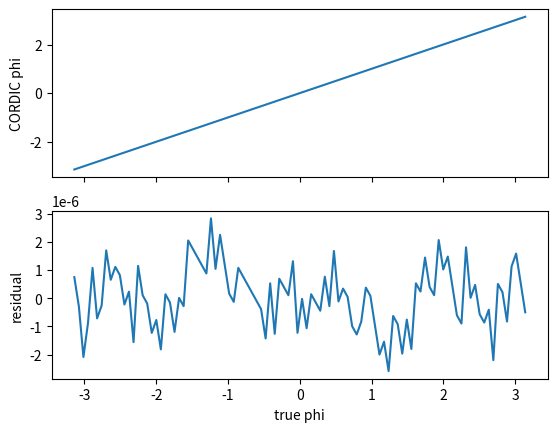

Python code for this plot:
"""Goal: Understand the CORDIC algorithm that takes as input x = r * sin(phi) and y = r * cos(phi) and outputs r and phi."""

import matplotlib.pyplot as plt
import numpy as np


def float_to_fixed(x, n_bits=16):
    """Converts a floating point number to a signed fixed point number with n_bits bits.

    The range [-1, 1] gets mapped to the range [-2^(n_bits-1)-1, 2^(n_bits-1)-1].
    Note that the most negative signed integer gets mapped to slightly less than -1, because of the assymmetry inherent to standard signed integers.
    """
    return int(x * (2 ** (n_bits - 1) - 1))


def fixed_to_float(x, n_bits=16):
    """Converts a signed fixed point number with n_bits bits to a floating point number."""
    return x / (2 ** (n_bits - 1) - 1)


def get_gamma(n_iter=16, n_bits=16):
    """Returns the CORDIC rotation angles gamma_i."""

    gamma = [np.arctan(2 ** (-i)) for i in range(n_iter)]

    # convert to fixed point
    for i in range(n_iter):
        gamma[i] = float_to_fixed(gamma[i] / np.pi, n_bits)

    return gamma


def print_verilog_array(array):
    """Prints an array in Verilog format, e.g. {10, 3, 2}"""

    print("{", end="")
    for i, element in enumerate(array):
        print(f"{element}", end="")

        # unless it's the last element, print ", "
        if i != len(array) - 1:
            print(", ", end="")
    print("}")


def get_range(n_bits):
    """Returns the range of a signed fixed point number with n_bits bits."""
    min_val = -(2 ** (n_bits - 1))
    max_val = 2 ** (n_bits - 1) - 1
    return min_val, max_val


def cartesian_to_phi_cordic(x, y, n_iter=16):
    """Converts x = sin(phi) and y = cos(phi) to phi = arctan(y/x) using the CORDIC algorithm.

    phi is in the range [-2^n_bits, 2^nbits - 1], corresponding to [-pi, pi - epsilon].
    r is in the range [0, 2^n_bits - 1], corresponding to [0, 1]."""

    n_bits = n_iter

    # To avoid overflow for internal variables, extend the number of internal bits by 1.
    # This is necessary, as phi may initially overshoot during the calculation to be greater than pi.
    n_bits_extended = n_bits + 1  

    # Initialize the CORDIC rotation table
    gammas = get_gamma(n_iter, n_bits)

    # get pi in fixed point
    pi_fixed = float_to_fixed(np.pi / np.pi, n_bits)  # scale such that pi is the maximum number representable in n_bits

    # assert starting values are in range
    min_val, max_val = get_range(n_bits)
    for var in [x, y, pi_fixed]:
        assert min_val <= var <= max_val

    phi = 0

    # if (x,y) is on the left half-plane, flip it to the right half-plane, and keep track of the total rotation angle
    if x < 0:
        if y > 0:
            phi = pi_fixed
        else:
            phi = -pi_fixed
        x, y = -x, -y

    # iterate the CORDIC algorithm
    for j in range(n_iter):
        # decide whether to rotate clockwise or counterclockwise
        d = 1 if y >= 0 else -1

        # apply the rotation matrix to the vector (x, y)
        x, y = x + (y >> j) * d, y - (x >> j) * d

        # keep track of the total rotation angle
        phi += d * gammas[j]

        # assert all values are still in range
        min_val, max_val = get_range(n_bits_extended)
        for var in [x, y, phi]:
            assert min_val <= var <= max_val

    return phi, x


def main():
    """Plot the CORDIC algorithm's output phi as a function of the true phi."""

    n_iter = 24
    n_bits = 24

    phis_true = np.linspace(-np.pi, np.pi - 1e-6, 100)
    xs = np.cos(phis_true)
    ys = np.sin(phis_true)

    phis = np.zeros(len(phis_true))
    for i in range(len(phis_true)):
        x = float_to_fixed(xs[i], n_bits)
        y = float_to_fixed(ys[i], n_bits)
        phis[i], _ = cartesian_to_phi_cordic(x, y, n_iter)
        phis[i] = fixed_to_float(phis[i], n_bits) * np.pi

    # plot with residuals underneath
    _, axs = plt.subplots(2, 1, sharex=True)
    axs[0].plot(phis_true, phis)
    axs[0].set_ylabel("CORDIC phi")
    axs[1].plot(phis_true, phis - phis_true)
    axs[1].set_ylabel("residual")
    axs[1].set_xlabel("true phi")
    plt.show()


if __name__ == "__main__":
    main()
